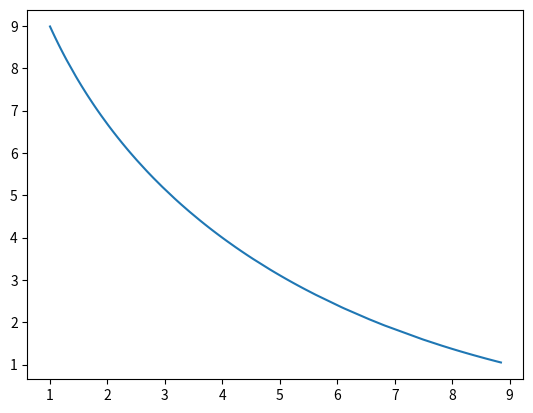

Recreate this plot in Python.
import numpy as np
import matplotlib.pyplot as plt


class Individual:
    pass


class MOEAD:
    def __init__(self, n_pop, n_neighbor):
        pass

    # 开始执行进化算法
    def evolve(self):
        pass

    # 交叉
    def crossover(self):
        pass

    # 变异
    def mutate(self):
        pass


if __name__ == '__main__':
    x = np.sort(np.random.random(100) * 2 - 1)
    y1 = (x - 2) ** 2
    y2 = (x + 2) ** 2
    plt.plot(y1, y2)
    plt.show()
